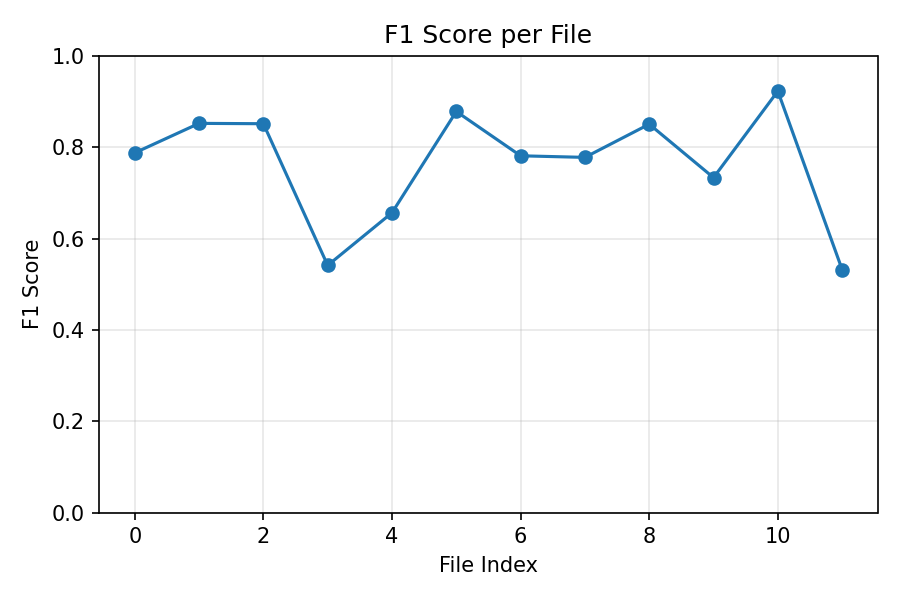

Values plotted in this chart, from the file beside it:
fileIndex, precision, recall, F1, overlap, shift
0, 0.9493, 0.6734, 0.7879, 0.7752, -0.2187
1, 0.917, 0.7964, 0.8524, 0.5947, -0.2071
2, 0.9419, 0.7773, 0.8517, 0.6193, -0.2071
3, 0.9414, 0.38, 0.5414, 0.2062, -0.2187
4, 0.9631, 0.4982, 0.6567, 0.3306, -0.2071
5, 0.9431, 0.8221, 0.8785, 0.4618, -0.1955
6, 0.9344, 0.6715, 0.7814, 0.3919, -0.1955
7, 0.9464, 0.6604, 0.778, 0.5472, -0.1955
8, 0.8907, 0.8141, 0.8507, 0.4518, -0.1839
9, 0.9344, 0.6039, 0.7336, 0.3016, -0.1955
10, 0.9652, 0.8845, 0.9231, 0.7366, -0.1839
11, 0.3943, 0.8189, 0.5323, 0.6739, -0.2187
